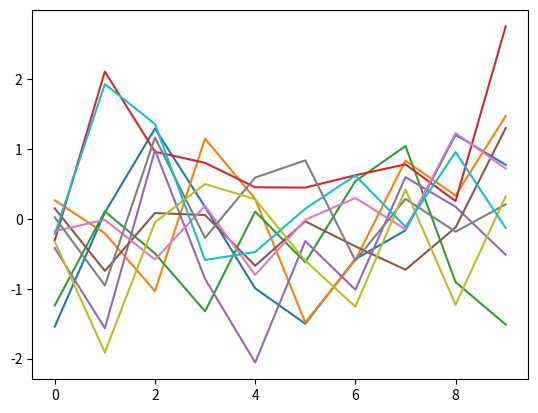

Write the Python code that produced this figure.
import matplotlib.pyplot as plt
import numpy as np

a = np.random.randn(10, 10)

plt.plot(a)
plt.show()